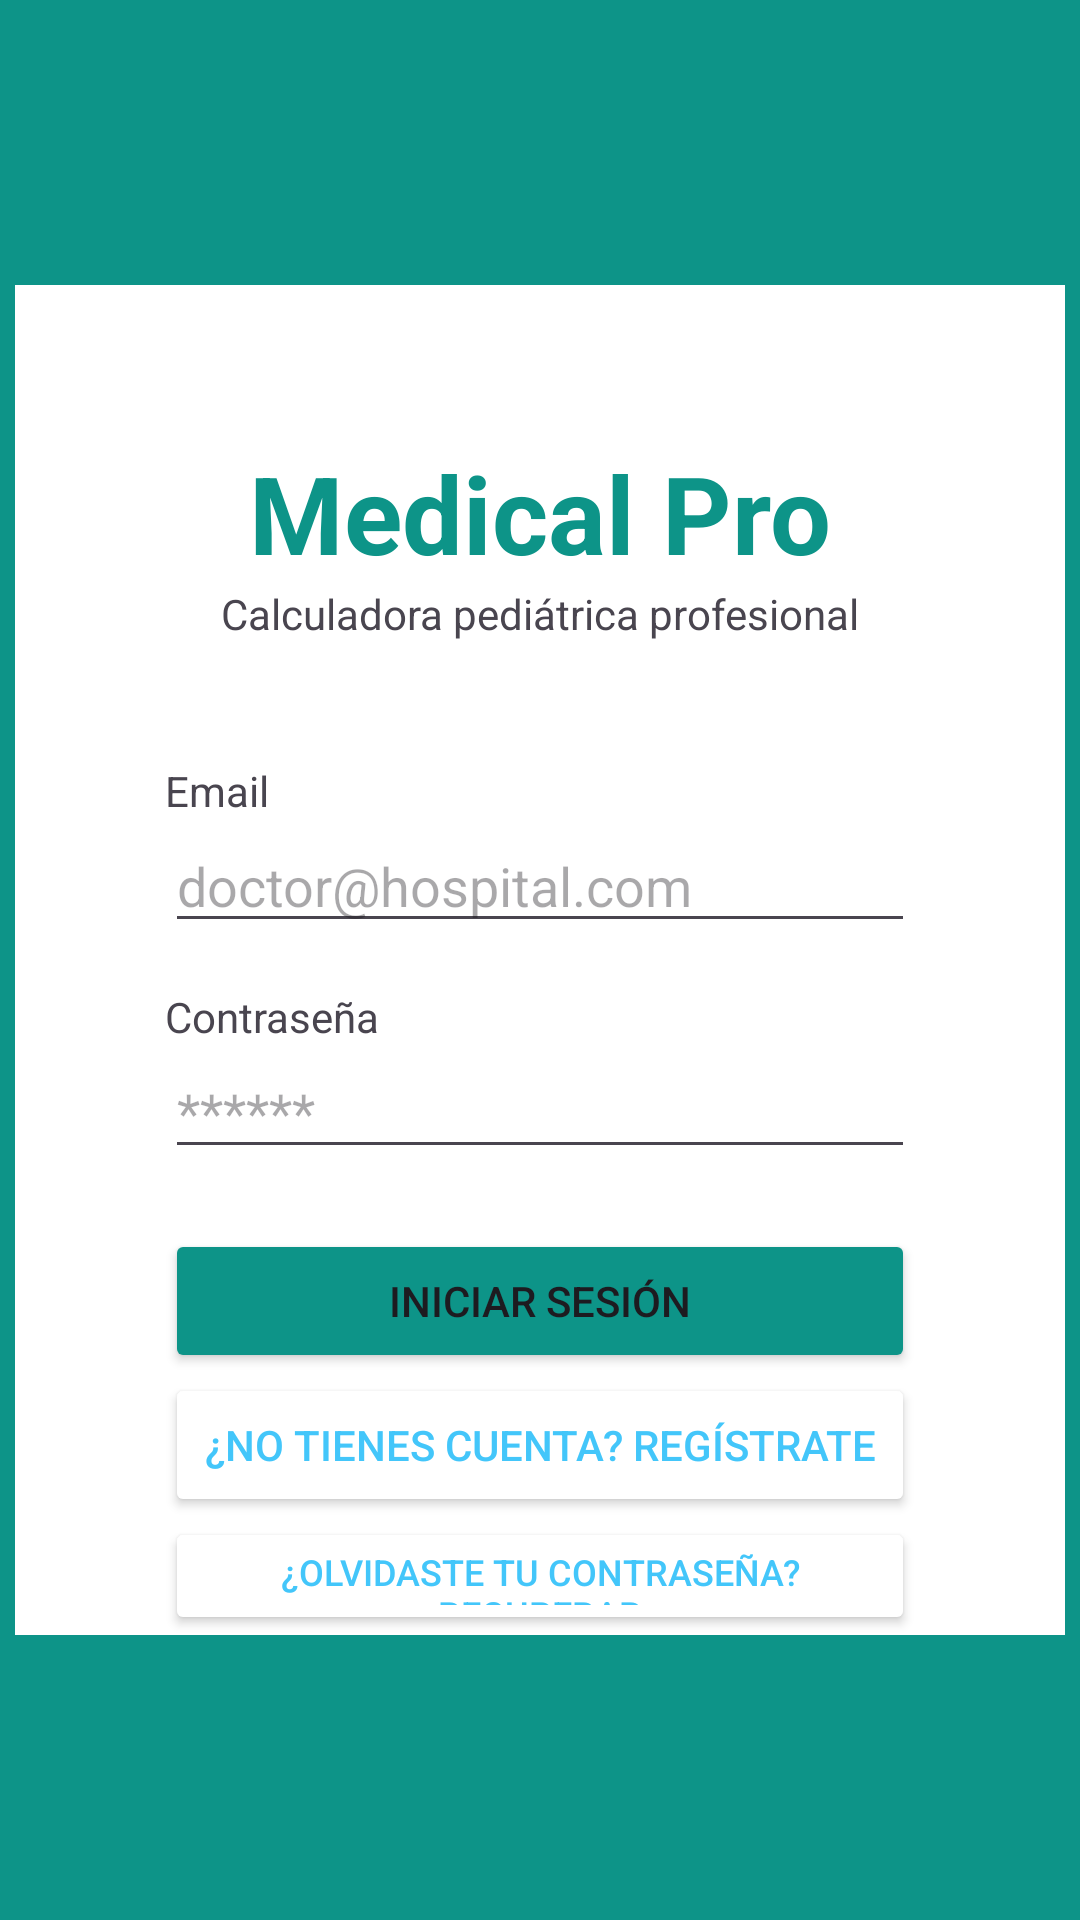

Produce the Android XML layout that renders to this screen, including the resource entries it uses.
<!-- AndroidManifest.xml: application theme Theme.MediCalc -->
<!-- res/layout/activity_login.xml -->
<?xml version="1.0" encoding="utf-8"?>
<androidx.constraintlayout.widget.ConstraintLayout
    xmlns:android="http://schemas.android.com/apk/res/android"
    xmlns:app="http://schemas.android.com/apk/res-auto"
    xmlns:tools="http://schemas.android.com/tools"
    android:id="@+id/login"
    android:layout_width="match_parent"
    android:layout_height="match_parent"
    android:background="@color/bgLogin">


    <LinearLayout
        android:layout_width="350dp"
        android:layout_height="450dp"
        android:orientation="vertical"
        android:background="@color/white"
        app:layout_constraintBottom_toBottomOf="parent"
        app:layout_constraintEnd_toEndOf="parent"
        app:layout_constraintStart_toStartOf="parent"
        app:layout_constraintTop_toTopOf="parent">

        <TextView
            android:layout_width="match_parent"
            android:layout_height="100dp"
            android:gravity="center|bottom"
            android:text="Medical Pro"
            android:textSize="36sp"
            android:textStyle="bold"
            android:textColor="@color/bgLogin"/>

        <TextView
            android:layout_width="match_parent"
            android:layout_height="wrap_content"
            android:gravity="center"
            android:text="Calculadora pediátrica profesional" />

        <TextView
            android:layout_width="250dp"
            android:layout_height="wrap_content"
            android:layout_gravity="center"
            android:layout_marginTop="40dp"
            android:gravity="bottom"
            android:text="Email" />

        <EditText
            android:id="@+id/editTextTextEmailAddress"
            android:layout_width="250dp"
            android:layout_height="wrap_content"
            android:layout_gravity="center"
            android:ems="10"
            android:hint="doctor@hospital.com"
            android:inputType="textEmailAddress" />

        <TextView
            android:layout_width="250dp"
            android:layout_height="wrap_content"
            android:layout_gravity="center"
            android:paddingTop="15dp"
            android:text="Contraseña" />

        <EditText
            android:id="@+id/editTextTextPassword"
            android:layout_width="250dp"
            android:layout_height="wrap_content"
            android:layout_gravity="center"
            android:ems="10"
            android:hint="******"
            android:inputType="textPassword" />

        <Button
            android:id="@+id/btnLogin"
            android:layout_width="250dp"
            android:layout_height="wrap_content"
            android:layout_gravity="center"
            android:layout_marginTop="20dp"
            android:backgroundTint="@color/bgLogin"
            android:text="Iniciar Sesión" />

        <Button
            android:id="@+id/btnRegister"
            android:layout_width="250dp"
            android:layout_height="wrap_content"
            android:layout_gravity="center"
            android:backgroundTint="@color/white"
            android:text="¿No tienes cuenta? Regístrate"
            android:textColor="@color/h1txt"/>

        <Button
            android:id="@+id/btnForgotPassword"
            android:layout_width="250dp"
            android:layout_height="wrap_content"
            android:layout_gravity="center"
            android:backgroundTint="@color/white"
            android:text="¿Olvidaste tu contraseña? Recuperar"
            android:textColor="@color/h1txt"
            android:textSize="12sp"/>

    </LinearLayout>

</androidx.constraintlayout.widget.ConstraintLayout>
<!-- resources referenced by this layout -->
<resources>
  <color name="bgLogin">#0D9488</color>
  <color name="h1txt">#43C6FA</color>
  <color name="white">#FFFFFFFF</color>
  <style name="Theme.MediCalc" parent="Base.Theme.MediCalc" />
  <style name="Base.Theme.MediCalc" parent="Theme.Material3.DayNight.NoActionBar">
          
          
      </style>
</resources>
